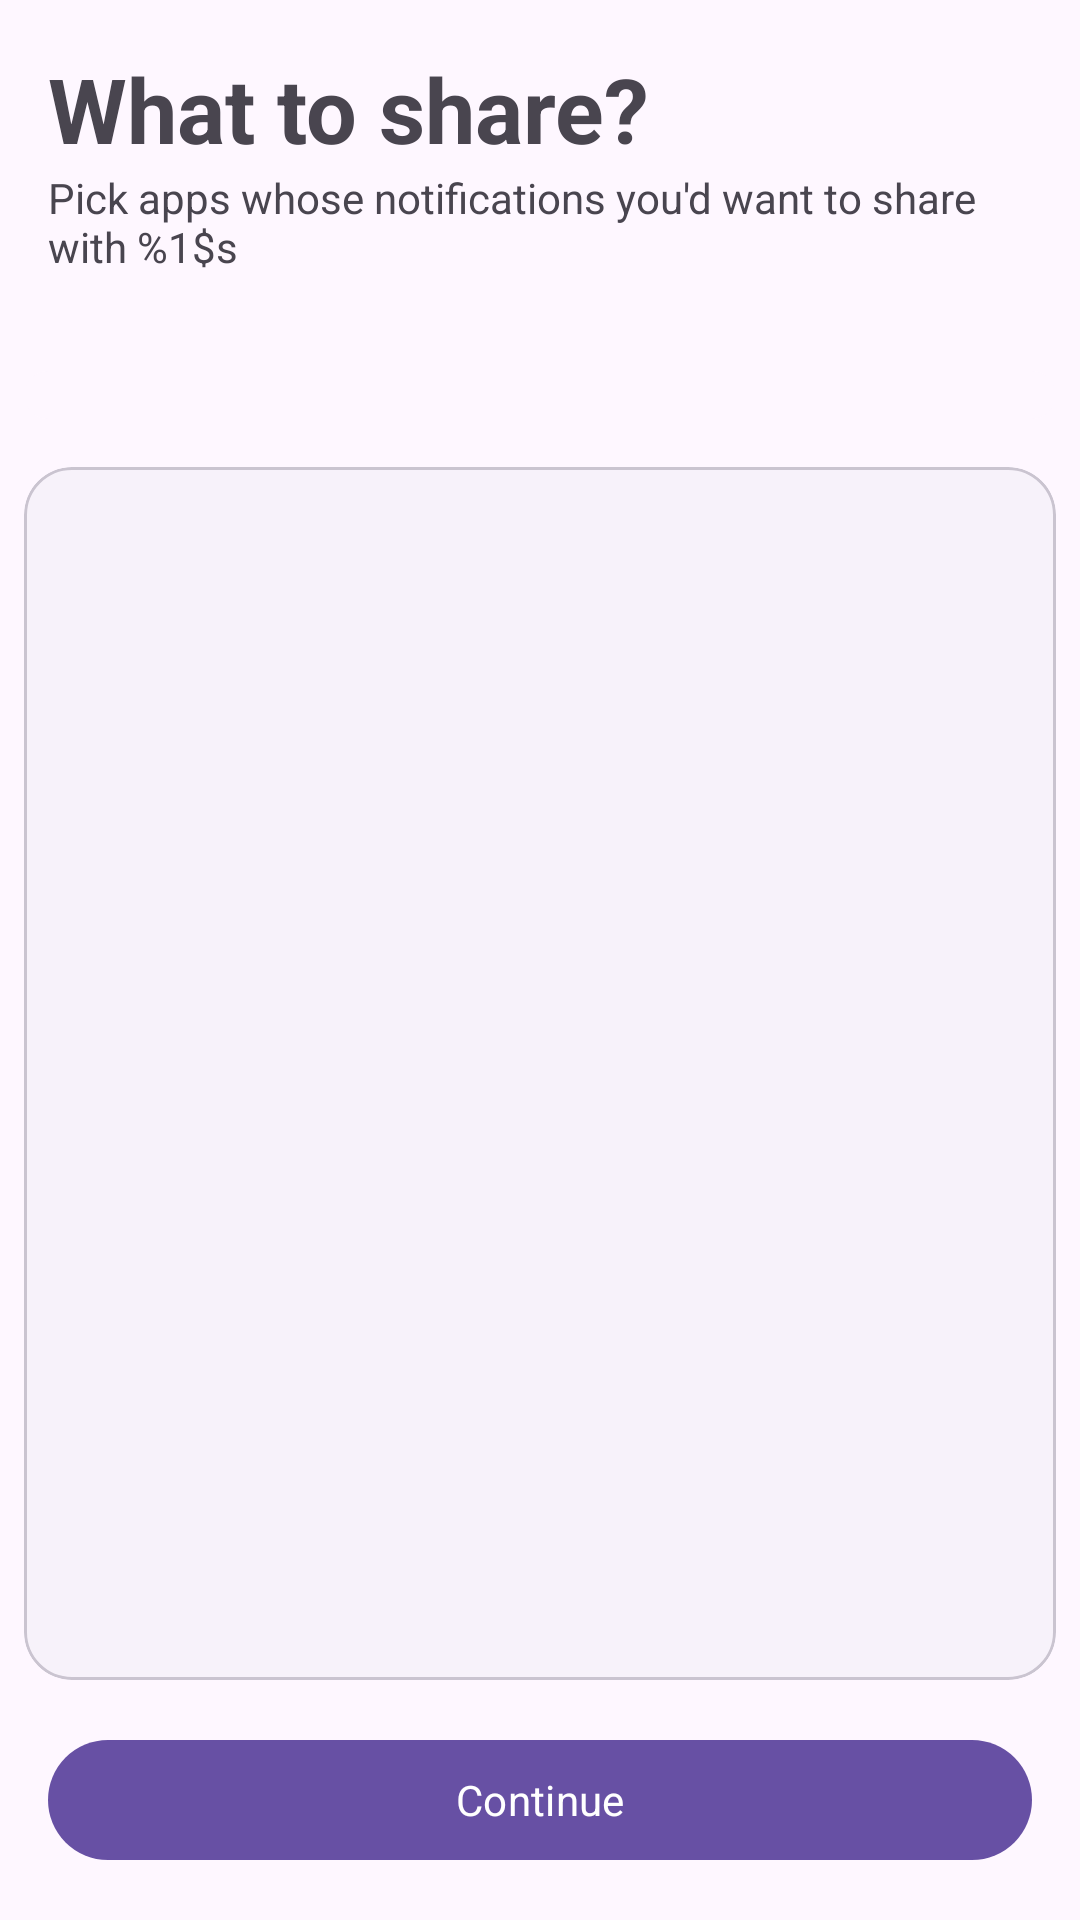

Produce the Android XML layout that renders to this screen, including the resource entries it uses.
<!-- AndroidManifest.xml: application theme Theme.Sethway -->
<!-- res/layout/fragment_filter.xml -->
<?xml version="1.0" encoding="utf-8"?>
<LinearLayout xmlns:android="http://schemas.android.com/apk/res/android"
    xmlns:app="http://schemas.android.com/apk/res-auto"
    xmlns:tools="http://schemas.android.com/tools"
    android:layout_width="match_parent"
    android:layout_height="match_parent"
    android:orientation="vertical"
    tools:context=".ui.filter.FilterFragment">

    <LinearLayout
        android:layout_width="match_parent"
        android:layout_height="wrap_content"
        android:layout_margin="16dp"
        android:orientation="vertical">

        <TextView
            android:layout_width="match_parent"
            android:layout_height="wrap_content"
            android:layout_gravity="center"
            android:text="What to share?"
            android:textSize="30sp"
            android:textStyle="bold" />

        <TextView
            android:id="@+id/descriptionFilter"
            android:layout_width="wrap_content"
            android:layout_height="wrap_content"
            android:text="@string/description_filter" />
    </LinearLayout>

    <com.google.android.material.card.MaterialCardView
        android:layout_width="match_parent"
        android:layout_height="wrap_content"
        android:layout_marginStart="8dp"
        android:layout_marginTop="16dp"
        android:layout_marginEnd="8dp"
        app:cardCornerRadius="16dp"
        app:cardElevation="0dp"
        app:contentPadding="8dp"
        app:strokeWidth="0dp">

        <GridView
            android:id="@+id/miniApps"
            android:layout_width="match_parent"
            android:layout_height="wrap_content"
            android:columnWidth="48dp"
            android:gravity="center"
            android:numColumns="auto_fit"
            android:stretchMode="columnWidth"
            tools:listitem="@layout/item_mini_app" />

    </com.google.android.material.card.MaterialCardView>

    <com.google.android.material.card.MaterialCardView
        style="@style/Widget.Material3.CardView.Elevated"
        android:layout_width="match_parent"
        android:layout_height="0dp"
        android:layout_marginStart="8dp"
        android:layout_marginTop="16dp"
        android:layout_marginEnd="8dp"
        android:layout_weight="1"
        app:cardCornerRadius="16dp"
        app:cardElevation="0dp"
        app:strokeWidth="1dp">

        <androidx.recyclerview.widget.RecyclerView
            android:id="@+id/apps"
            android:layout_width="match_parent"
            android:layout_height="match_parent"
            tools:listitem="@layout/item_app" />
    </com.google.android.material.card.MaterialCardView>

    <com.google.android.material.button.MaterialButton
        android:id="@+id/continueButton"
        android:layout_width="match_parent"
        android:layout_height="wrap_content"
        android:layout_gravity="center_vertical|end"
        android:layout_margin="16dp"
        android:text="Continue"
        app:iconGravity="end"
        app:iconSize="12dp" />

</LinearLayout>
<!-- res/layout/item_mini_app.xml (included above) -->
<?xml version="1.0" encoding="utf-8"?>
<ImageView xmlns:android="http://schemas.android.com/apk/res/android"
    android:id="@+id/appIcon"
    android:layout_width="48dp"
    android:layout_height="48dp"
    android:layout_margin="4dp"
    android:importantForAccessibility="no" />
<!-- res/layout/item_app.xml (included above) -->
<?xml version="1.0" encoding="utf-8"?>
<LinearLayout xmlns:android="http://schemas.android.com/apk/res/android"
    xmlns:app="http://schemas.android.com/apk/res-auto"
    android:layout_width="match_parent"
    android:layout_height="wrap_content"
    android:layout_margin="8dp"
    android:orientation="horizontal">

    <ImageView
        android:id="@+id/appIcon"
        android:layout_width="48dp"
        android:layout_height="48dp" />

    <LinearLayout
        android:layout_width="0dp"
        android:layout_height="wrap_content"
        android:layout_marginStart="16dp"
        android:layout_weight="1"
        android:orientation="vertical">

        <TextView
            android:id="@+id/title"
            android:layout_width="match_parent"
            android:layout_height="wrap_content"
            android:layout_gravity="start|center_vertical"
            android:text="Signal"
            android:textAlignment="viewStart"
            android:textColor="?attr/colorPrimary"
            android:textSize="18sp" />

        <TextView
            android:id="@+id/packageName"
            android:layout_width="match_parent"
            android:layout_height="wrap_content"
            android:layout_gravity="start|center_vertical"
            android:text="package_name"
            android:textAlignment="viewStart"
            android:textColor="?attr/colorSecondary" />
    </LinearLayout>


    <com.google.android.material.materialswitch.MaterialSwitch
        android:id="@+id/enableSwitch"
        android:layout_width="wrap_content"
        android:layout_height="wrap_content" />

</LinearLayout>
<!-- resources referenced by this layout -->
<resources>
  <string name="description_filter">Pick apps whose notifications you\'d want to share with %1$s</string>
  <style name="Theme.Sethway" parent="Base.Theme.Sethway" />
  <style name="Base.Theme.Sethway" parent="Theme.Material3.DayNight.NoActionBar">
          
          
          <item name="fontFamily">@font/bricolage_grotesque</item>
      </style>
</resources>
